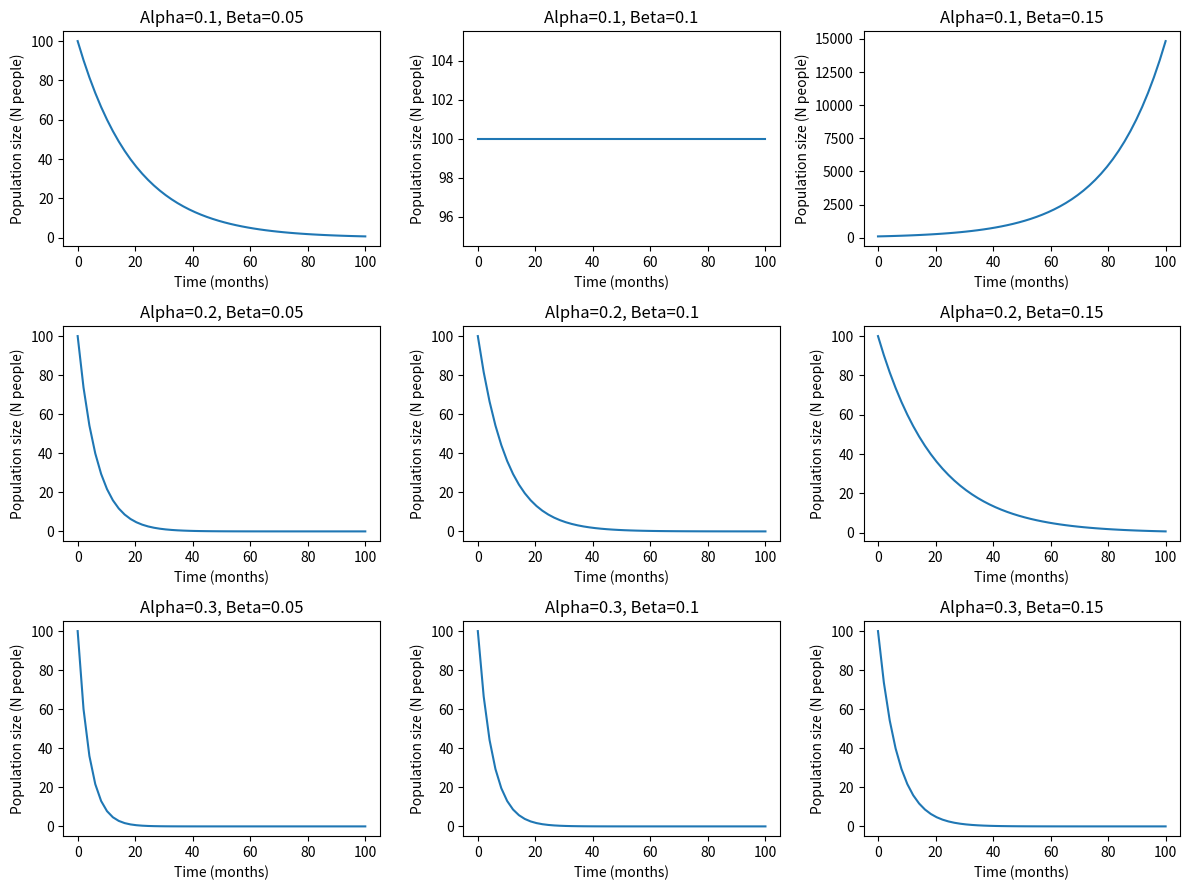

Python code for this plot:
import math


class Vector:
    def __init__(self, values):
        self.values = values

    def length(self):
        return math.sqrt(sum(x ** 2 for x in self.values))

    def add(self, other):
        if len(self.values) != len(other.values):
            raise ValueError("Vectors must have the same dimension")
        return [x + y for x, y in zip(self.values, other.values)]

    def dot_product(self, other):
        if len(self.values) != len(other.values):
            raise ValueError("Vectors must have the same dimension")
        return sum(x * y for x, y in zip(self.values, other.values))


def test_vectors():
    vector1 = Vector([3, 4])
    vector2 = Vector([1, 2])
    assert vector1.length() == 5
    assert vector2.length() == math.sqrt(5)
    assert vector1.add(vector2) == [4, 6]
    assert vector1.dot_product(vector2) == 11


def main():
    test_vectors()


if __name__ == "__main__":
    main()
    print('success')


import numpy as np
from scipy.integrate import odeint 
import matplotlib.pyplot as plt 


def gradient(N, t, alpha, beta):
    return -alpha * N + beta * N


N0 = 100
alpha_values = [0.1, 0.2, 0.3]
beta_values = [0.05, 0.1, 0.15]
t = np.linspace(0, 100)

fig, axs = plt.subplots(3, 3, figsize=(12, 9))

for i, alpha in enumerate(alpha_values):
    for j, beta in enumerate(beta_values):
        N = odeint(gradient, N0, t, (alpha, beta))
        ax = axs[i, j]
        ax.plot(t, N)
        ax.set_title(f"Alpha={alpha}, Beta={beta}")
        ax.set_ylabel("Population size (N people)")
        ax.set_xlabel("Time (months)")

plt.tight_layout()
plt.show()

